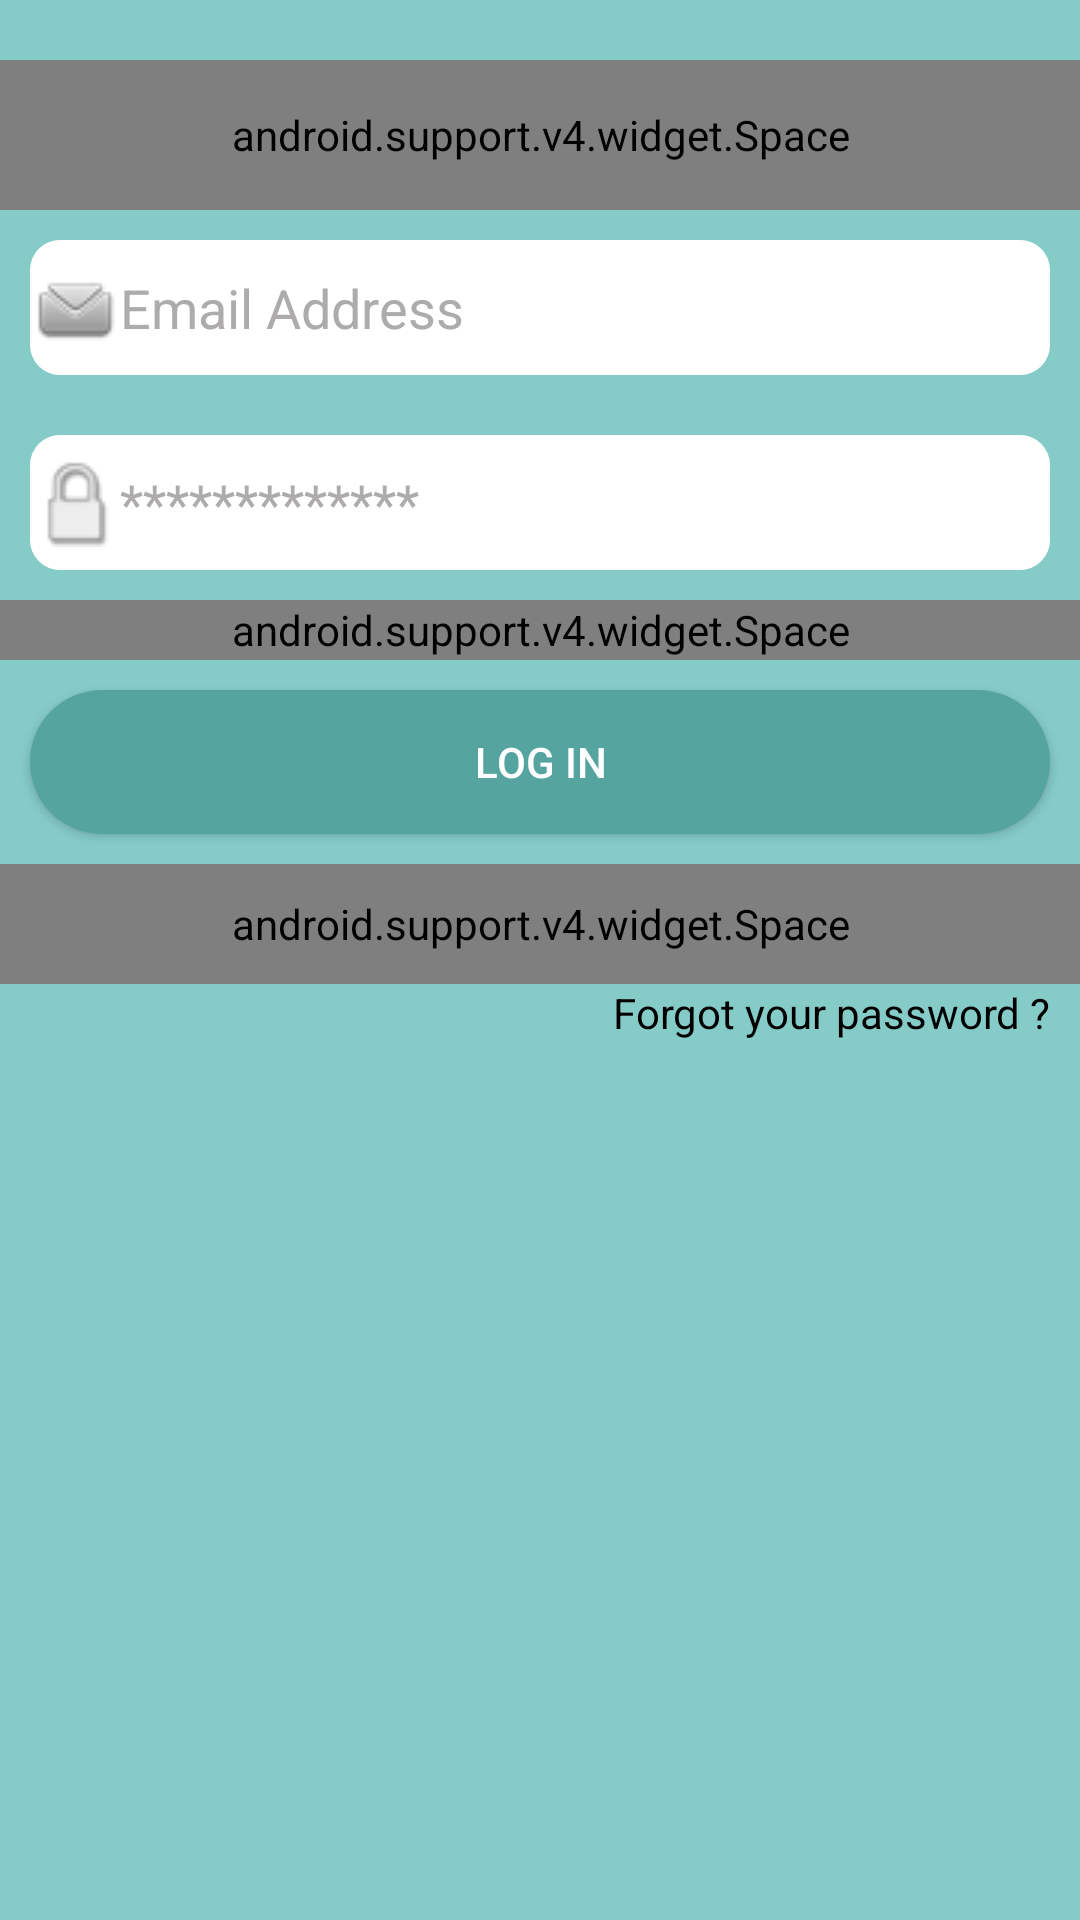

Android layout source for this screen:
<!-- AndroidManifest.xml: application theme AppTheme -->
<!-- res/layout/activity_main.xml -->
<?xml version="1.0" encoding="utf-8"?>
<LinearLayout xmlns:android="http://schemas.android.com/apk/res/android"
    xmlns:app="http://schemas.android.com/apk/res-auto"
    xmlns:tools="http://schemas.android.com/tools"

    android:layout_width="match_parent"
    android:layout_height="match_parent"
    android:id="@+id/activity_main"
    android:background="#FF85CCC9"
    tools:context="com.example.myapplication4.MainActivity"
    android:orientation="vertical"
    android:baselineAligned="false">


    <ImageView
        android:layout_width="match_parent"
        android:layout_height="wrap_content"
        android:id="@+id/im"
        android:src="@drawable/profile"
        android:layout_marginTop="20dp"/>
    <android.support.v4.widget.Space
        android:layout_width="match_parent"
        android:layout_height="50dp" />


    <EditText
        style="@style/edit_text"
        android:id="@+id/ed2"
        android:hint="Email Address"
        android:textColorHint="#FFADABAB"
        android:drawableLeft="@drawable/emial"
        android:textColor="#000"
        android:inputType="textEmailAddress"/>


    <EditText
        style="@style/edit_text"
        android:inputType="textPassword"
        android:hint="*************"
        android:textColor="#000"
        android:textColorHint="#FFADABAB"
        android:drawableLeft="@drawable/lock"
        android:id="@+id/ed1"/>

<android.support.v4.widget.Space
    android:layout_width="match_parent"
    android:layout_height="20dp" />

    <Button
        style="@style/button"
        android:text="LOG IN"
        android:id="@+id/button"
        android:layout_gravity="center"
        android:background="@drawable/ripple"/>

    <android.support.v4.widget.Space
        android:layout_width="match_parent"
        android:layout_height="40dp" />
    <TextView
        android:layout_width="match_parent"
        android:layout_height="wrap_content"
        android:paddingRight="10dp"
        android:text="Forgot your password ?"
        android:gravity="end"
        android:id="@+id/text2"
        android:textColor="#000" />

</LinearLayout>
<!-- resources referenced by this layout -->
<resources>
  <!-- drawable emial: png bitmap (drawable, 895 bytes) -->
  <!-- drawable lock: png bitmap (drawable, 3753 bytes) -->
  <!-- drawable ripple (drawable) -->
  <?xml version="1.0" encoding="utf-8"?>
  <selector xmlns:android="http://schemas.android.com/apk/res/android">
      <solid android:color="@android:color/white"></solid>
      <item android:drawable="@drawable/button_background"></item>
  </selector>
  <style name="button">
          <item name="android:layout_width">match_parent</item>
          <item name="android:layout_height">wrap_content</item>
          <item name="android:ems">10</item>
          <item name="android:layout_margin">10dp</item>
      </style>
  <style name="edit_text">
          <item name="android:layout_gravity">center</item>
          <item name="android:background">@drawable/edit_background</item>
          <item name="android:layout_width">match_parent</item>
          <item name="android:layout_height">wrap_content</item>
          <item name="android:ems">5</item>
          <item name="android:layout_margin">10dp</item>
      </style>
  <style name="AppTheme" parent="Theme.AppCompat.NoActionBar">
          
          <item name="colorPrimary">@color/colorPrimary</item>
          <item name="colorPrimaryDark">@color/colorPrimaryDark</item>
          <item name="colorAccent">@color/colorAccent</item>
      </style>
  <!-- drawable button_background (drawable) -->
  <?xml version="1.0" encoding="utf-8"?>
  <selector xmlns:android="http://schemas.android.com/apk/res/android">
      <item>
          <shape android:shape="rectangle">
              <corners android:radius="30dp"/>
              <solid android:color="#56a4a0"/>
              <size android:height="40dp"></size>
  
          </shape>
      </item>
  
  
  
  
  </selector>
  <!-- drawable edit_background (drawable) -->
  <?xml version="1.0" encoding="utf-8"?>
  <selector xmlns:android="http://schemas.android.com/apk/res/android">
      <item>
          <shape android:shape="rectangle">
              <corners android:radius="10dp"/>
                  <solid android:color="#fff"></solid>
              <size android:height="45dp"></size>
  
          </shape>
      </item>
  
  
  
  </selector>
  <color name="colorPrimary">#3F51B5</color>
  <color name="colorPrimaryDark">#0d0d0d</color>
  <color name="colorAccent">#06a988</color>
</resources>
